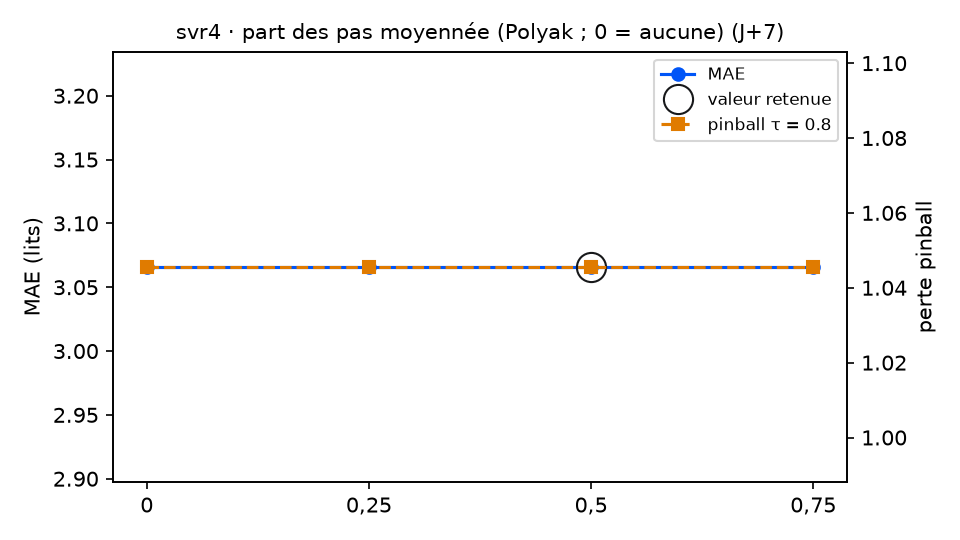

Values plotted in this chart, from the file beside it:
variante; MAE; RMSE; biais; pinball τ=0.8; couverture 90 %; temps (s); DM p (pinball τ=0.8); p Holm; DM p (MAE); vs choix retenu
moyenne_polyak = 0; 3.066; 3.677; -1.108; 1.046; 89.8; 3.3; ; ; ; identique
moyenne_polyak = 0,25; 3.066; 3.677; -1.108; 1.046; 89.8; 5.2; ; ; ; identique
moyenne_polyak = 0,5 (retenu); 3.066; 3.677; -1.108; 1.046; 89.8; 4.1; ; ; ; — choix retenu
moyenne_polyak = 0,75; 3.066; 3.677; -1.108; 1.046; 89.8; 4.0; ; ; ; identique
